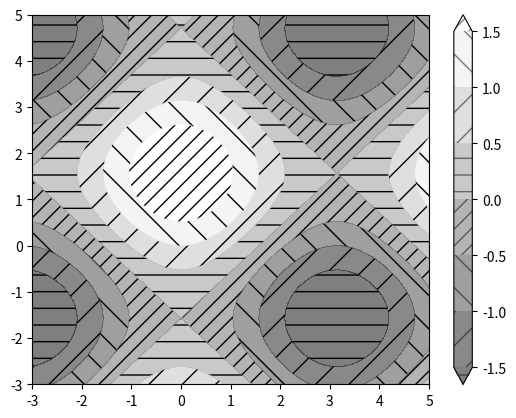
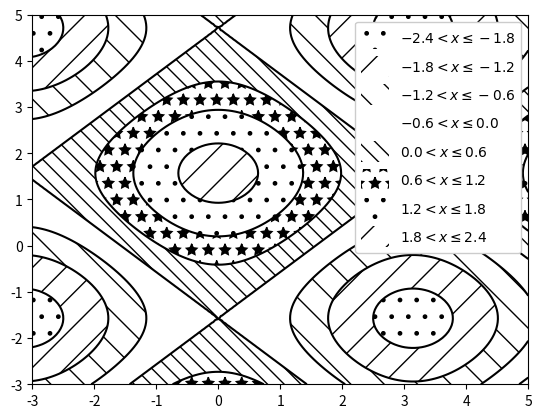

Recreate these plots in Python, in order.
"""
=================
Contourf Hatching
=================

Demo filled contour plots with hatched patterns.
"""
import matplotlib.pyplot as plt
import numpy as np

# invent some numbers, turning the x and y arrays into simple
# 2d arrays, which make combining them together easier.
x = np.linspace(-3, 5, 150).reshape(1, -1)
y = np.linspace(-3, 5, 120).reshape(-1, 1)
z = np.cos(x) + np.sin(y)

# we no longer need x and y to be 2 dimensional, so flatten them.
x, y = x.flatten(), y.flatten()

###############################################################################
# Plot 1: the simplest hatched plot with a colorbar

fig1, ax1 = plt.subplots()
cs = ax1.contourf(
    x, y, z, hatches=["-", "/", "\\", "//"], cmap="gray", extend="both", alpha=0.5
)
fig1.colorbar(cs)

###############################################################################
# Plot 2: a plot of hatches without color with a legend

fig2, ax2 = plt.subplots()
n_levels = 6
ax2.contour(x, y, z, n_levels, colors="black", linestyles="-")
cs = ax2.contourf(
    x,
    y,
    z,
    n_levels,
    colors="none",
    hatches=[".", "/", "\\", None, "\\\\", "*"],
    extend="lower",
)

# create a legend for the contour set
artists, labels = cs.legend_elements(str_format="{:2.1f}".format)
ax2.legend(artists, labels, handleheight=2, framealpha=1)
plt.show()

#############################################################################
#
# ------------
#
# References
# """"""""""
#
# The use of the following functions, methods and classes is shown
# in this example:

import matplotlib

matplotlib.axes.Axes.contour
matplotlib.pyplot.contour
matplotlib.axes.Axes.contourf
matplotlib.pyplot.contourf
matplotlib.figure.Figure.colorbar
matplotlib.pyplot.colorbar
matplotlib.axes.Axes.legend
matplotlib.pyplot.legend
matplotlib.contour.ContourSet
matplotlib.contour.ContourSet.legend_elements
